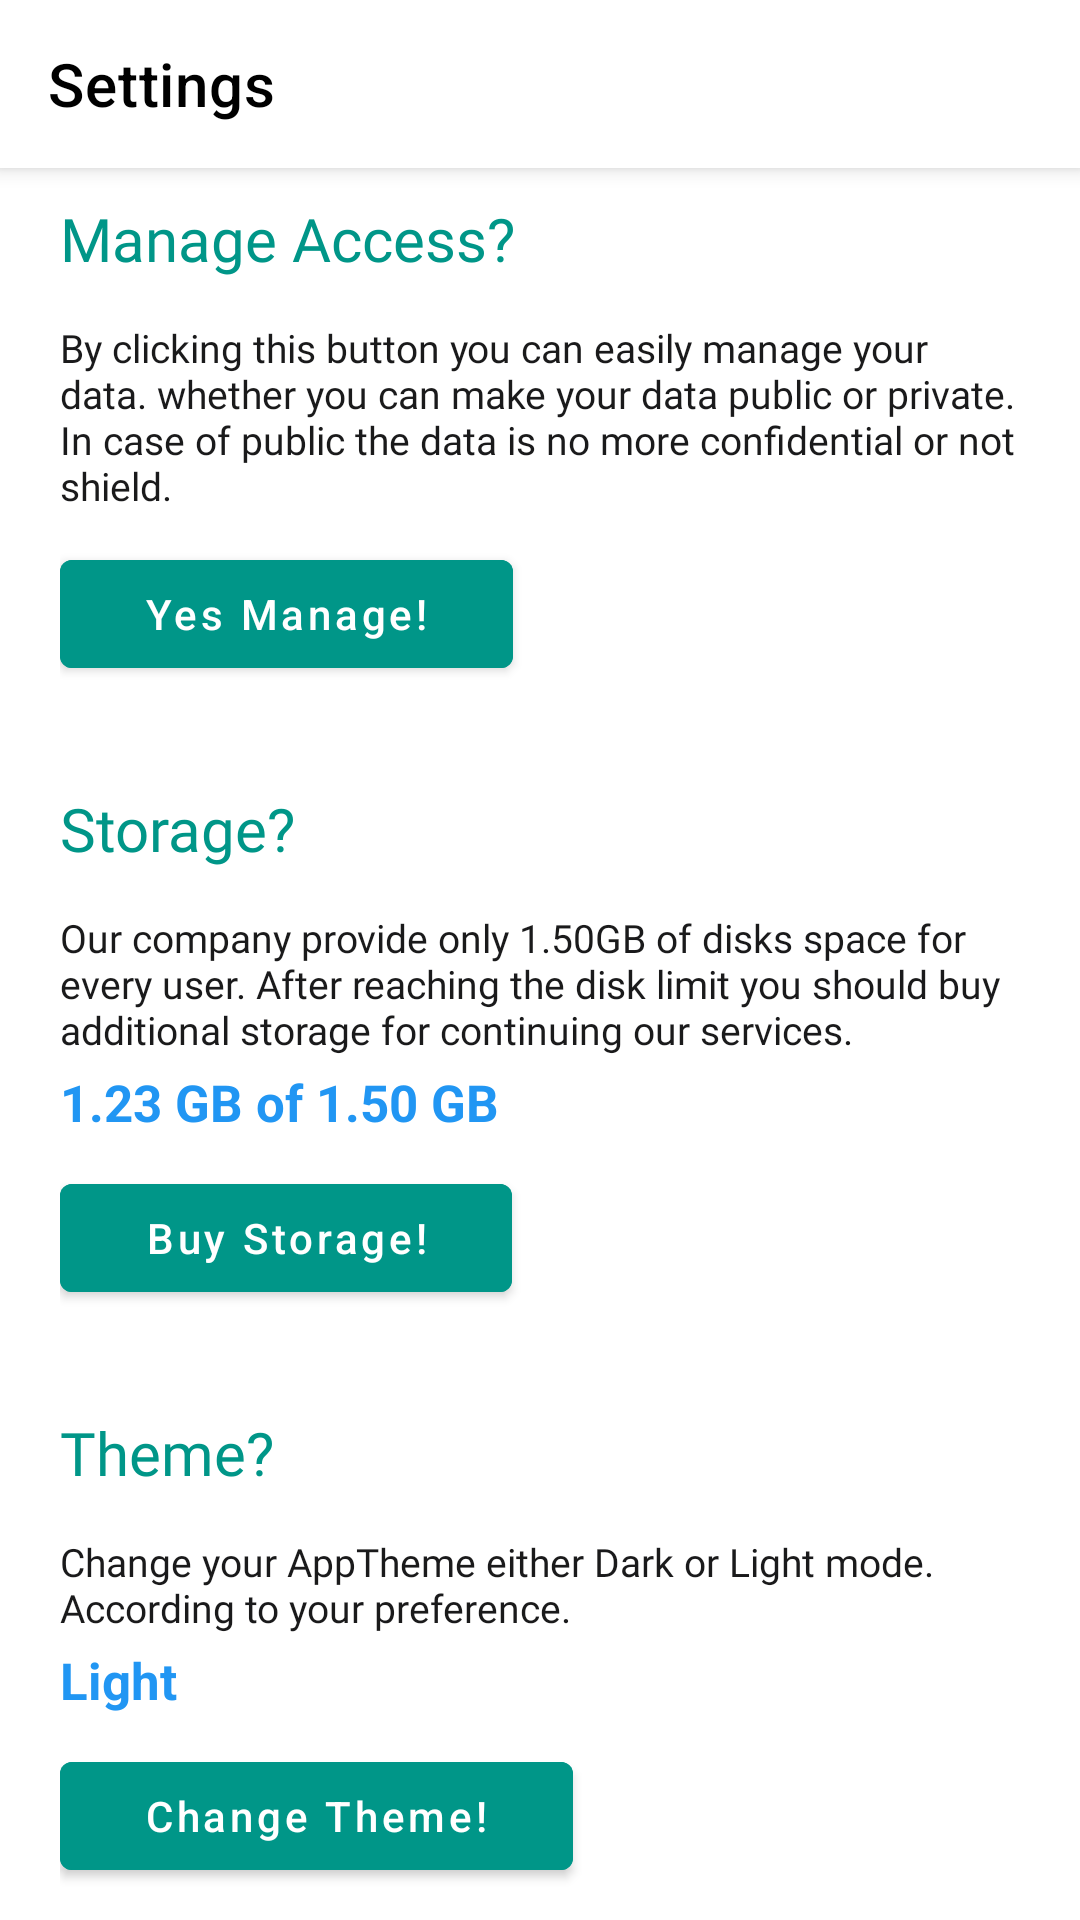

Reconstruct the res/layout file that produces this screen, plus the resources it refers to.
<!-- AndroidManifest.xml: application theme Theme.LinkDisks -->
<!-- res/layout/fragment_settings.xml -->
<androidx.coordinatorlayout.widget.CoordinatorLayout xmlns:tools="http://schemas.android.com/tools"
    android:layout_width="match_parent"
    android:layout_height="match_parent"
    xmlns:android="http://schemas.android.com/apk/res/android"
    xmlns:app="http://schemas.android.com/apk/res-auto">



    <androidx.core.widget.NestedScrollView
        android:layout_width="match_parent"
        android:layout_height="wrap_content"
        android:clipToPadding="true"
        android:fillViewport="true"
        android:fitsSystemWindows="true"
        app:layout_behavior="com.google.android.material.appbar.AppBarLayout$ScrollingViewBehavior">


        <LinearLayout
            android:layout_width="match_parent"
            android:layout_height="wrap_content"
            android:layout_marginBottom="15dp"
            android:layout_marginTop="10dp"
            android:layout_marginStart="20dp"
            android:layout_marginEnd="20dp"
            android:orientation="vertical">


            <TextView
                android:layout_width="wrap_content"
                android:layout_height="wrap_content"
                android:textSize="20sp"
                android:text="Manage Access?"
                android:fontFamily="@font/opensansregular"
                android:textColor="#009688"
                />



            <TextView
                android:id="@+id/manage_access"
                android:layout_width="wrap_content"
                android:layout_height="wrap_content"
                android:textSize="13sp"
                android:layout_marginTop="14dp"
                android:text="By clicking this button you can easily manage your data. whether you can make your data public or private. In case of public the data is no more confidential or not shield."
                android:fontFamily="@font/opensansregular"
                android:textColor="#1A1A1B"
                tools:ignore="HardcodedText" />


            <com.google.android.material.button.MaterialButton
                android:layout_width="wrap_content"
                android:layout_height="wrap_content"
                android:layout_marginTop="10dp"
                android:text="Yes Manage!"
                android:textSize="14sp"
                android:textColor="@color/white"
                android:backgroundTint="#009688"
                android:textAllCaps="false"
                android:paddingLeft="28dp"
                android:paddingRight="28dp"
                android:paddingTop="7dp"
                android:paddingBottom="7dp"
                />


            <TextView
                android:layout_width="wrap_content"
                android:layout_height="wrap_content"
                android:textSize="20sp"
                android:layout_marginTop="34dp"
                android:text="Storage?"
                android:fontFamily="@font/opensansregular"
                android:textColor="#009688"
                />



            <TextView
                android:id="@+id/storage"
                android:layout_width="wrap_content"
                android:layout_height="wrap_content"
                android:textSize="13sp"
                android:layout_marginTop="14dp"
                android:text="Our company provide only 1.50GB of disks space for every user. After reaching the disk limit you should buy additional storage for continuing our services."

                android:fontFamily="@font/opensansregular"
                android:textColor="#1A1A1B"
                tools:ignore="HardcodedText" />
            <TextView
                android:id="@+id/stroage_"
                android:layout_width="wrap_content"
                android:layout_height="wrap_content"
                android:textSize="17sp"
                android:layout_marginTop="4dp"
                android:text="1.23 GB of 1.50 GB"
                android:textStyle="bold"
                android:textColor="#2196F3"
                />


            <com.google.android.material.button.MaterialButton
                android:layout_width="wrap_content"
                android:layout_height="wrap_content"
                android:layout_marginTop="10dp"
                android:text="Buy Storage!"
                android:textSize="14sp"
                android:textColor="@color/white"
                android:backgroundTint="#009688"
                android:textAllCaps="false"
                android:paddingLeft="28dp"
                android:paddingRight="28dp"
                android:paddingTop="7dp"
                android:paddingBottom="7dp"
                />


            <TextView
                android:layout_width="wrap_content"
                android:layout_height="wrap_content"
                android:textSize="20sp"
                android:layout_marginTop="34dp"
                android:text="Theme?"
                android:fontFamily="@font/opensansregular"
                android:textColor="#009688"
                />

            <TextView
                android:id="@+id/theme"
                android:layout_width="wrap_content"
                android:layout_height="wrap_content"
                android:textSize="13sp"
                android:layout_marginTop="14dp"

                android:text="Change your AppTheme either Dark or Light mode. According to your preference."
                android:fontFamily="@font/opensansregular"
                android:textColor="#1A1A1B"
                tools:ignore="HardcodedText" />

            <TextView
                android:id="@+id/theme_"
                android:layout_width="wrap_content"
                android:layout_height="wrap_content"
                android:textSize="17sp"
                android:layout_marginTop="4dp"
                android:text="Light"
                android:textStyle="bold"
                android:textColor="#2196F3"
                />

            <com.google.android.material.button.MaterialButton
                android:id="@+id/theme_changer"
                android:layout_width="wrap_content"
                android:layout_height="wrap_content"
                android:layout_marginTop="10dp"
                android:text="Change Theme!"
                android:textSize="14sp"
                android:textColor="@color/white"
                android:backgroundTint="#009688"
                android:textAllCaps="false"
                android:paddingLeft="28dp"
                android:paddingRight="28dp"
                android:paddingTop="7dp"
                android:paddingBottom="7dp"
                tools:ignore="HardcodedText" />






        </LinearLayout>



    </androidx.core.widget.NestedScrollView>

    <com.google.android.material.appbar.AppBarLayout
        android:layout_width="match_parent"
        android:layout_height="wrap_content">

        <com.google.android.material.appbar.MaterialToolbar
            android:id="@+id/settingsTopAppBar"
            android:layout_width="match_parent"
            android:layout_height="?attr/actionBarSize"
            app:title="Settings"
            app:titleTextColor="#000"
            style="@style/Widget.MaterialComponents.Toolbar.Primary"
            android:background="@color/white"
            />

    </com.google.android.material.appbar.AppBarLayout>

</androidx.coordinatorlayout.widget.CoordinatorLayout>
<!-- resources referenced by this layout -->
<resources>
  <color name="white">#FFFFFFFF</color>
  <style name="Theme.LinkDisks" parent="Theme.MaterialComponents.DayNight.NoActionBar">
          
          <item name="colorPrimary">#273b7a</item>
          <item name="colorPrimaryVariant">#273b7a</item>
          <item name="colorOnPrimary">@color/white</item>
          
          <item name="colorSecondary">@color/teal_200</item>
          <item name="colorSecondaryVariant">@color/teal_700</item>
          <item name="colorOnSecondary">@color/black</item>
          
          <item name="android:statusBarColor" tools:targetApi="l">?attr/colorPrimaryVariant</item>
          
      </style>
  <color name="teal_200">#FF03DAC5</color>
  <color name="teal_700">#FF018786</color>
  <color name="black">#FF000000</color>
</resources>
